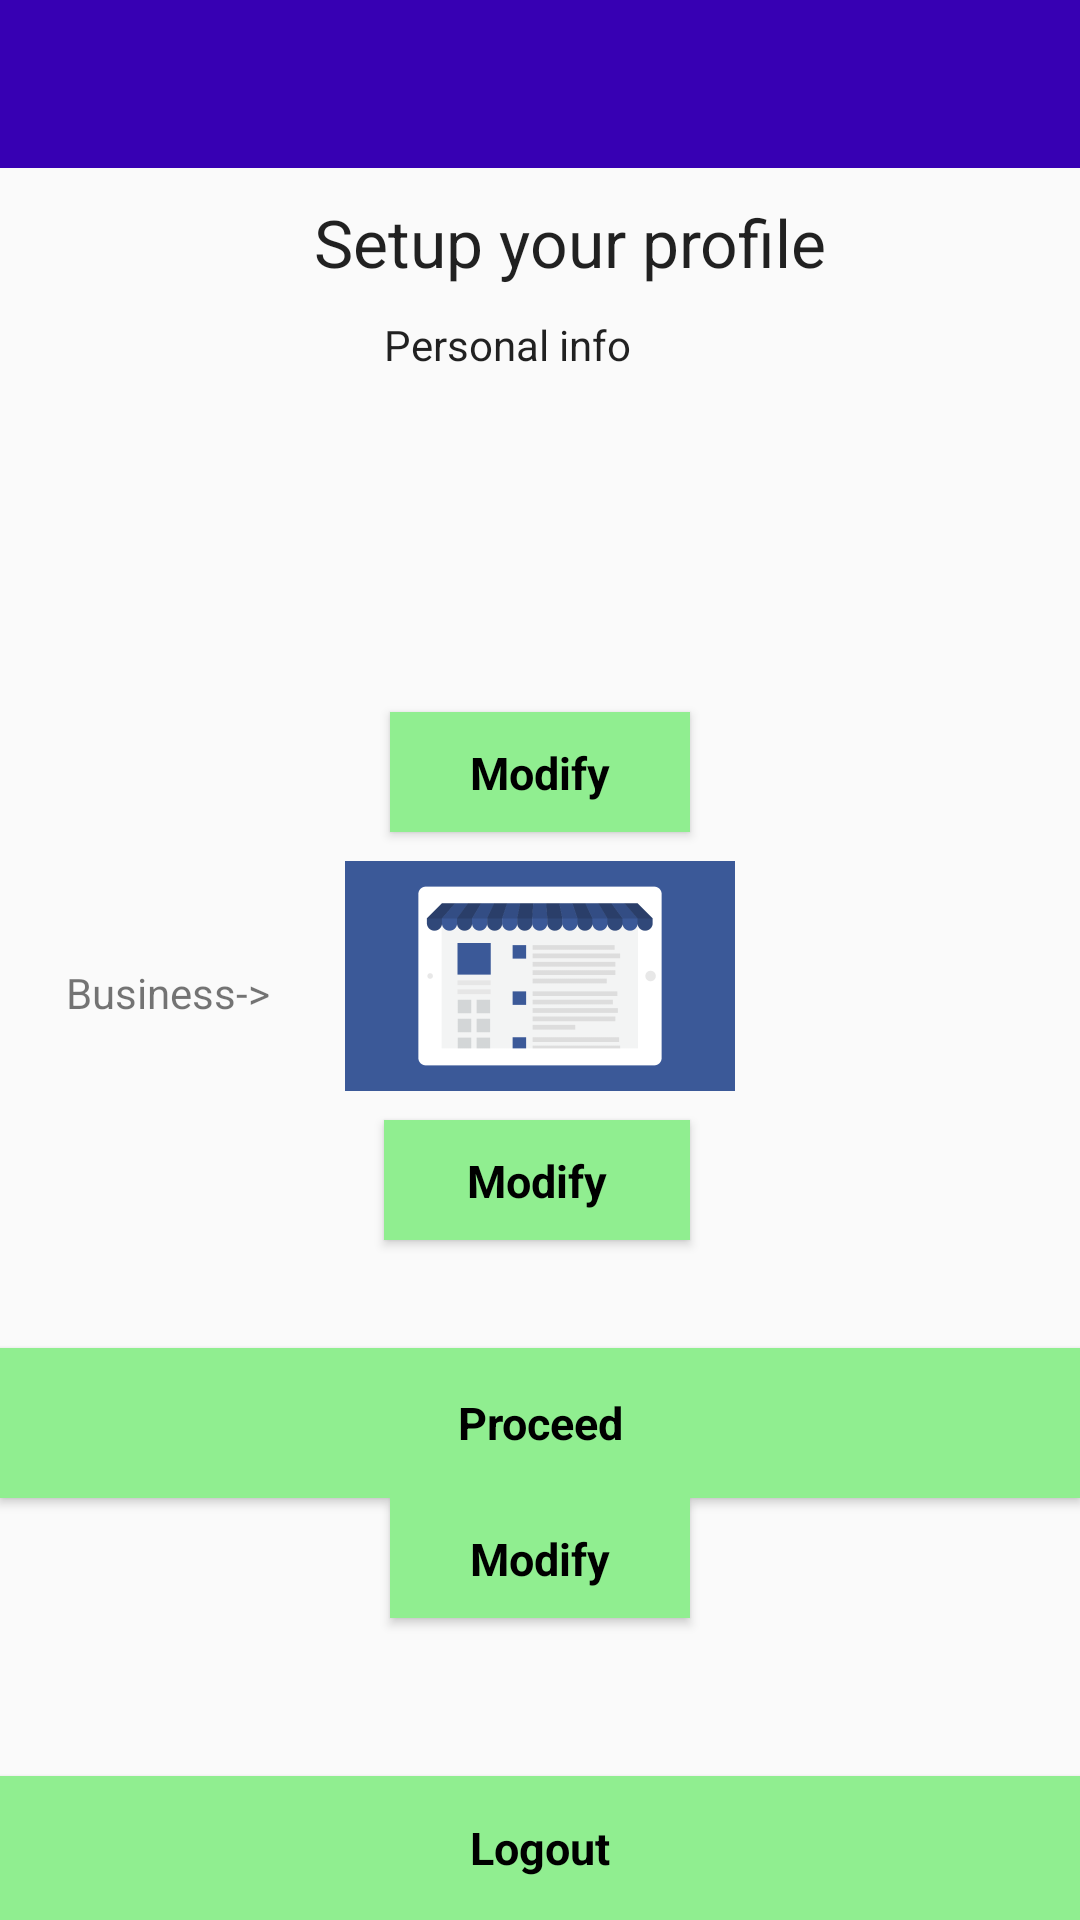

Produce the Android XML layout that renders to this screen, including the resource entries it uses.
<!-- AndroidManifest.xml: application theme AppTheme -->
<!-- res/layout/activity_main2.xml -->
<?xml version="1.0" encoding="utf-8"?>
<LinearLayout xmlns:android="http://schemas.android.com/apk/res/android"
    xmlns:app="http://schemas.android.com/apk/res-auto"
    xmlns:tools="http://schemas.android.com/tools"
    android:layout_width="match_parent"
    android:layout_height="match_parent"
    android:orientation="vertical"
    android:background="@drawable/universaltheme"
    tools:context="com.techobbyist.signuplogin.MainActivity">
    <android.support.v7.widget.Toolbar
        android:id="@+id/toolbar"
        xmlns:android="http://schemas.android.com/apk/res/android"
        xmlns:app="http://schemas.android.com/apk/res-auto"
        android:layout_width="match_parent"
        android:layout_height="wrap_content"
        android:minHeight="?attr/actionBarSize"
        app:titleMarginStart="20dp"
        android:paddingRight="10dp"
        android:background="@color/colorPrimaryDark"
         />

    <TextView
        android:layout_width="wrap_content"
        android:layout_height="wrap_content"
        android:text="Setup your profile"
        android:layout_gravity="center_horizontal"
        android:layout_marginLeft="10dp"
        android:layout_marginTop="10dp"
        android:textAppearance="?android:attr/textAppearanceLarge"
        android:id="@+id/tvEmail" />

    <RelativeLayout
        android:layout_width="match_parent"
        android:layout_height="match_parent"
        android:orientation="horizontal"
        >

        <Button
            android:id="@+id/btnLogout"
            style="@style/ButtonStyle"
            android:layout_width="match_parent"
            android:layout_height="wrap_content"
            android:text="Logout"
            android:layout_alignParentBottom="true"/>

        <ImageView
            app:srcCompat="@drawable/personel"
            android:id="@+id/imageView"
            android:layout_marginTop="22dp"
            android:layout_width="130dp"
            android:layout_height="130dp"
            android:layout_alignParentTop="true"
            android:layout_centerHorizontal="true" />

        <TextView
            android:text="Personal info"
            android:id="@+id/textView"
            android:textAppearance="@style/TextAppearance.AppCompat.Body1"
            android:layout_alignLeft="@+id/imageView"
            android:layout_alignStart="@+id/imageView"
            android:layout_marginLeft="13dp"
            android:layout_marginStart="13dp"
            android:layout_width="wrap_content"
            android:layout_height="wrap_content"
            android:layout_alignParentTop="true"
            android:layout_marginBottom="13dp"
            android:layout_marginTop="10dp" />

        <Button
            android:text="Modify"
            android:layout_height="40dp"
            style="@style/ButtonStyle"
            android:id="@+id/btninterest"
            android:layout_below="@+id/textView"
            android:layout_centerHorizontal="true"
            android:layout_marginTop="100dp"
            android:layout_width="100dp"
            android:textAppearance="@style/TextAppearance.AppCompat" />

        <ImageView
            android:layout_height="wrap_content"
            app:srcCompat="@drawable/business"
            android:id="@+id/imageView2"
            android:layout_width="200dp"
            android:layout_alignParentTop="true"
            android:layout_alignLeft="@+id/imageView"
            android:layout_alignStart="@+id/imageView"
            android:layout_alignRight="@+id/imageView"
            android:layout_alignEnd="@+id/imageView" />

        <Button
            android:text="Modify"
            android:layout_height="40dp"
            style="@style/ButtonStyle"
            android:id="@+id/btnbusiness"
            android:layout_marginTop="96dp"
            android:layout_width="100dp"
            android:textAppearance="@style/TextAppearance.AppCompat"
            android:layout_below="@+id/btninterest"
            android:layout_alignLeft="@+id/textView"
            android:layout_alignStart="@+id/textView"
            android:layout_alignRight="@+id/btninterest"
            android:layout_alignEnd="@+id/btninterest" />

        <TextView
            android:text="Business->"
            android:layout_width="wrap_content"
            android:layout_height="wrap_content"
            android:layout_below="@+id/btninterest"
            android:layout_toLeftOf="@+id/imageView2"
            android:layout_toStartOf="@+id/imageView2"
            android:layout_marginRight="25dp"
            android:layout_marginEnd="25dp"
            android:layout_marginTop="44dp"
            android:id="@+id/textView7" />

        <Button
            android:text="Modify"
            android:layout_height="40dp"
            style="@style/ButtonStyle"
            android:id="@+id/btnprofile"
            android:layout_width="100dp"
            android:textAppearance="@style/TextAppearance.AppCompat"
            android:layout_alignBottom="@+id/imageView2"
            android:layout_alignRight="@+id/btnbusiness"
            android:layout_alignEnd="@+id/btnbusiness"
            android:layout_marginBottom="16dp" />

        <TextView
            android:text="Interests_>"
            android:layout_width="wrap_content"
            android:layout_height="wrap_content"
            android:layout_above="@+id/btnprofile"
            android:layout_alignLeft="@+id/textView7"
            android:layout_alignStart="@+id/textView7"
            android:id="@+id/textView9" />

        <Button
            android:text="Proceed"
            style="@style/ButtonStyle"
            android:layout_height="50dp"
            android:id="@+id/btnproceed"
            android:layout_width="400dp"
            android:layout_above="@+id/btnprofile" />


    </RelativeLayout>

</LinearLayout>
<!-- resources referenced by this layout -->
<resources>
  <!-- drawable business: png bitmap (drawable, 9736 bytes) -->
  <style name="ButtonStyle" parent="@android:style/Widget.Button">
          <item name="android:layout_width">fill_parent</item>
          <item name="android:textColor">#000000</item>
          <item name="android:textSize">15sp</item>
          <item name="android:padding">10dp</item>
          <item name="android:textStyle">bold</item>
          <item name="android:background">#90EE90</item>
          <item name="android:gravity">center</item>
      </style>
  <style name="AppTheme" parent="Theme.AppCompat.Light.NoActionBar">
          
          <item name="colorPrimary">@color/colorPrimary</item>
          <item name="colorPrimaryDark">@color/colorPrimaryDark</item>
          <item name="colorAccent">@color/colorAccent</item>
      </style>
  <!-- not gathered from this repository: default colours our renderer supplied (Android Studio template values) -->
  <color name="colorPrimary">#FF6200EE</color>
  <color name="colorPrimaryDark">#FF3700B3</color>
  <color name="colorAccent">#FF03DAC5</color>
</resources>
